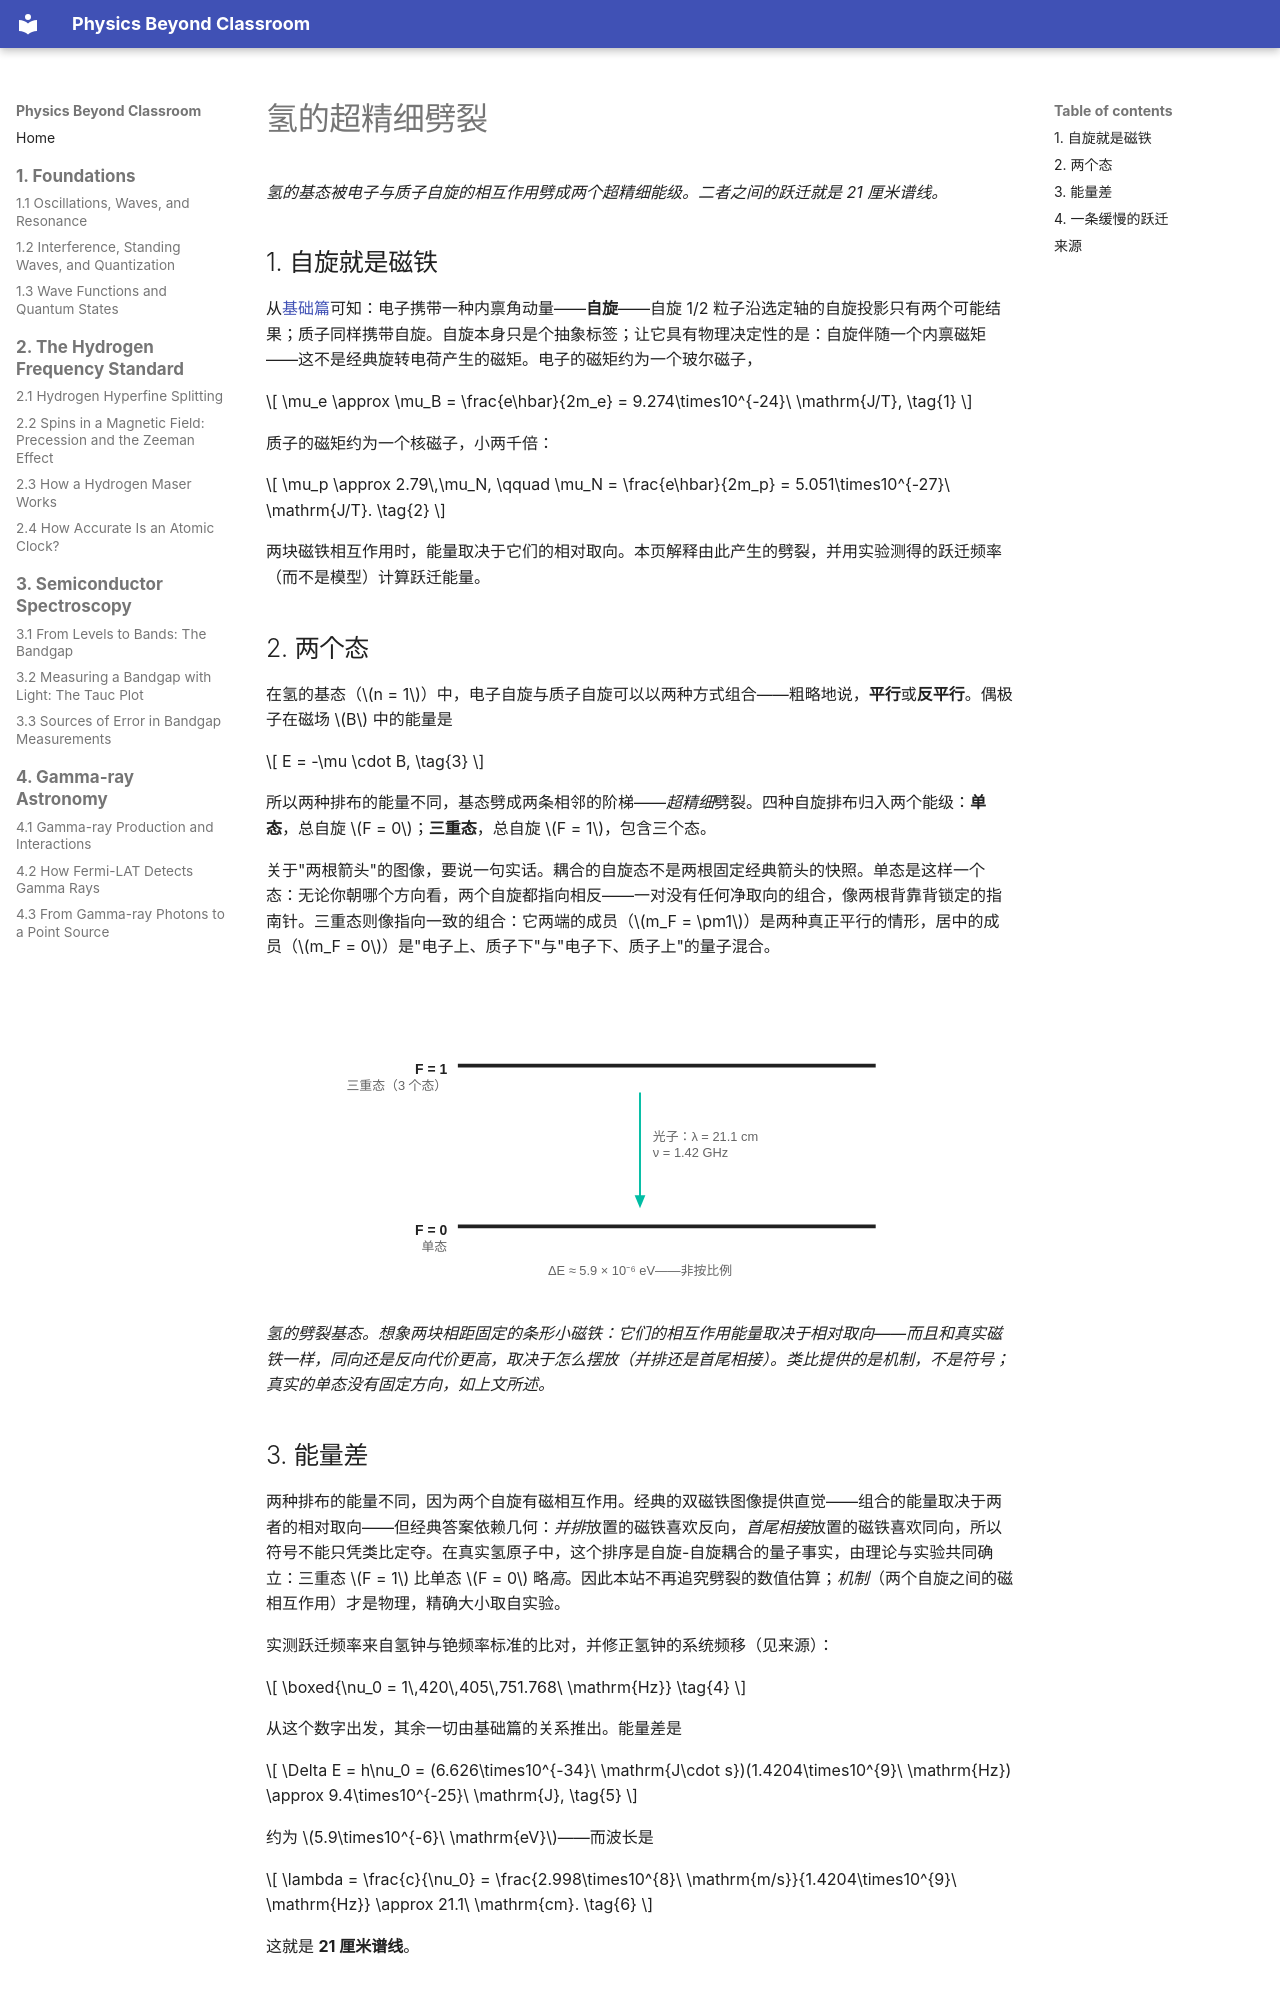

repository: yanruize257/Physics-Beyond-Classroom · page: zh/hydrogen-frequency-standard/the-hydrogen-atoms-smallest-split/index.html · generator: mkdocs

# 氢的超精细劈裂

*氢的基态被电子与质子自旋的相互作用劈成两个超精细能级。二者之间的跃迁就是 21 厘米谱线。*

## 1. 自旋就是磁铁

从[基础篇](../foundations/wave-functions-and-quantum-states.md)可知：电子携带一种内禀角动量——**自旋**——自旋 1/2 粒子沿选定轴的自旋投影只有两个可能结果；质子同样携带自旋。自旋本身只是个抽象标签；让它具有物理决定性的是：自旋伴随一个内禀磁矩——这不是经典旋转电荷产生的磁矩。电子的磁矩约为一个玻尔磁子，

\[
\mu_e \approx \mu_B = \frac{e\hbar}{2m_e} = 9.274\times10^{-24}\ \mathrm{J/T},
\tag{1}
\]

质子的磁矩约为一个核磁子，小两千倍：

\[
\mu_p \approx 2.79\,\mu_N,
\qquad
\mu_N = \frac{e\hbar}{2m_p} = 5.051\times10^{-27}\ \mathrm{J/T}.
\tag{2}
\]

两块磁铁相互作用时，能量取决于它们的相对取向。本页解释由此产生的劈裂，并用实验测得的跃迁频率（而不是模型）计算跃迁能量。

## 2. 两个态

在氢的基态（\(n = 1\)）中，电子自旋与质子自旋可以以两种方式组合——粗略地说，**平行**或**反平行**。偶极子在磁场 \(B\) 中的能量是

\[
E = -\mu \cdot B,
\tag{3}
\]

所以两种排布的能量不同，基态劈成两条相邻的阶梯——*超精细*劈裂。四种自旋排布归入两个能级：**单态**，总自旋 \(F = 0\)；**三重态**，总自旋 \(F = 1\)，包含三个态。

关于"两根箭头"的图像，要说一句实话。耦合的自旋态不是两根固定经典箭头的快照。单态是这样一个态：无论你朝哪个方向看，两个自旋都指向相反——一对没有任何净取向的组合，像两根背靠背锁定的指南针。三重态则像指向一致的组合：它两端的成员（\(m_F = \pm1\)）是两种真正平行的情形，居中的成员（\(m_F = 0\)）是"电子上、质子下"与"电子下、质子上"的量子混合。

<svg xmlns="http://www.w3.org/2000/svg" viewBox="0 0 560 300" style="width:100%;max-width:600px;height:auto;display:block;margin:1.25em auto;" role="img" aria-label="氢基态的超精细劈裂"><style>.lvl { stroke: currentColor; stroke-width: 3.5; }text { font-family: var(--md-text-font, sans-serif); fill: currentColor; font-size: 13px; }.dim { opacity: .7; font-size: 12px; }</style><line class="lvl" x1="110" y1="80" x2="500" y2="80"/><text x="100" y="88" text-anchor="end" font-weight="bold">F = 1</text><text x="100" y="103" text-anchor="end" class="dim">三重态（3 个态）</text><line class="lvl" x1="110" y1="230" x2="500" y2="230"/><text x="100" y="238" text-anchor="end" font-weight="bold">F = 0</text><text x="100" y="253" text-anchor="end" class="dim">单态</text><line x1="280" y1="105" x2="280" y2="205" stroke="var(--md-accent-fg-color)" stroke-width="1.8"/><polygon points="280,213 275,201 285,201" fill="var(--md-accent-fg-color)"/><text x="292" y="150" text-anchor="start" class="dim">光子：&#955; = 21.1 cm</text><text x="292" y="165" text-anchor="start" class="dim">&#957; = 1.42 GHz</text><text x="280" y="275" text-anchor="middle" class="dim">&#916;E &#8776; 5.9 &#215; 10&#8315;&#8310; eV——非按比例</text></svg>

*氢的劈裂基态。想象两块相距固定的条形小磁铁：它们的相互作用能量取决于相对取向——而且和真实磁铁一样，同向还是反向代价更高，取决于怎么摆放（并排还是首尾相接）。类比提供的是机制，不是符号；真实的单态没有固定方向，如上文所述。*

## 3. 能量差

两种排布的能量不同，因为两个自旋有磁相互作用。经典的双磁铁图像提供直觉——组合的能量取决于两者的相对取向——但经典答案依赖几何：*并排*放置的磁铁喜欢反向，*首尾相接*放置的磁铁喜欢同向，所以符号不能只凭类比定夺。在真实氢原子中，这个排序是自旋-自旋耦合的量子事实，由理论与实验共同确立：三重态 \(F = 1\) 比单态 \(F = 0\) 略*高*。因此本站不再追究劈裂的数值估算；*机制*（两个自旋之间的磁相互作用）才是物理，精确大小取自实验。

实测跃迁频率来自氢钟与铯频率标准的比对，并修正氢钟的系统频移（见来源）：

\[
\boxed{\nu_0 = 1\,420\,405\,751.768\ \mathrm{Hz}}
\tag{4}
\]

从这个数字出发，其余一切由基础篇的关系推出。能量差是

\[
\Delta E = h\nu_0
= (6.626\times10^{-34}\ \mathrm{J\cdot s})(1.4204\times10^{9}\ \mathrm{Hz})
\approx 9.4\times10^{-25}\ \mathrm{J},
\tag{5}
\]

约为 \(5.9\times10^{-6}\ \mathrm{eV}\)——而波长是

\[
\lambda = \frac{c}{\nu_0}
= \frac{2.998\times10^{8}\ \mathrm{m/s}}{1.4204\times10^{9}\ \mathrm{Hz}}
\approx 21.1\ \mathrm{cm}.
\tag{6}
\]

这就是 **21 厘米谱线**。
